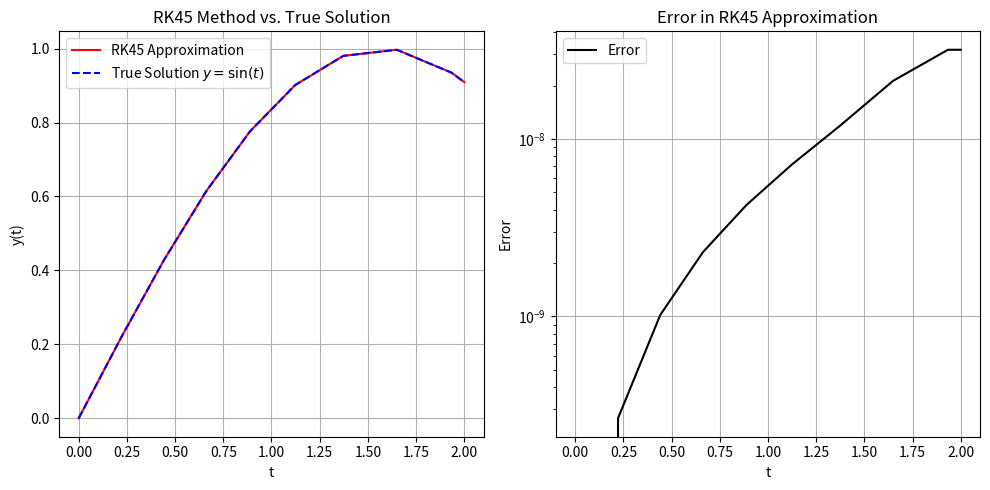

This figure's Python source:
import numpy as np
import matplotlib.pyplot as plt

def ode(t, y):
    """The differential equation dy/dt = cos(t)."""
    return np.cos(t)

def rk45_step(f, t, y, h, coeffs):
    """Performs a single step of the RK45 method with given coefficients."""
    a, b1, b2, c = coeffs
    
    k = []
    for i in range(6):
        ti = t + a[i] * h
        yi = y + h * sum(c[i][j] * k[j] for j in range(i))
        ki = f(ti, yi)
        k.append(ki)
    
    y4 = y + h * sum(b2[i] * k[i] for i in range(6))
    y5 = y + h * sum(b1[i] * k[i] for i in range(6))
    error = np.abs(y4 - y5)
    
    return y5, error

def solve_ode(f, t_span, y0, coeffs, h=0.00001, tol=1e-8):
    """Solves an ODE using an adaptive RK45 method with given coefficients."""
    t0, tf = t_span
    t = t0
    y = y0
    times = [t]
    ys = [y]
    errors = []  # To store the error at each step
    
    while t < tf:
        h = min(h, tf - t)
        y_new, error = rk45_step(f, t, y, h, coeffs)
        
        if error < tol:
            t += h
            y = y_new
            times.append(t)
            ys.append(y)
            errors.append(error)
        
        h *= (tol / error)**0.2 if error > 0 else h * 2
    
    return np.array(times), np.array(ys), np.array(errors)

# RK45 coefficients
coeffs = (
    [0, 1/4, 3/8, 12/13, 1, 1/2],
    [16/135, 0, 6656/12825, 28561/56430, -9/50, 2/55],
    [25/216, 0, 1408/2565, 2197/4104, -1/5, 0],
    [
        [],
        [1/4],
        [3/32, 9/32],
        [1932/2197, -7200/2197, 7296/2197],
        [439/216, -8, 3680/513, -845/4104],
        [-8/27, 2, -3544/2565, 1859/4104, -11/40]
    ]
)

# Solve the ODE
t_span = (0, 2)
y0 = 0
times, ys, errors = solve_ode(ode, t_span, y0, coeffs)

# True solution for comparison
true_ys = np.sin(times)

# Plotting the results
plt.figure(figsize=(10, 5))

plt.subplot(1, 2, 1)
plt.plot(times, ys, 'r-', label='RK45 Approximation')
plt.plot(times, true_ys, 'b--', label='True Solution $y=\sin(t)$')
plt.xlabel('t')
plt.ylabel('y(t)')
plt.legend()
plt.title('RK45 Method vs. True Solution')
plt.grid(True)

plt.subplot(1, 2, 2)
plt.plot(times, np.abs(ys - true_ys), 'k-', label='Error')
plt.xlabel('t')
plt.ylabel('Error')
plt.yscale('log')
plt.legend()
plt.title('Error in RK45 Approximation')
plt.grid(True)

plt.tight_layout()
plt.show()
